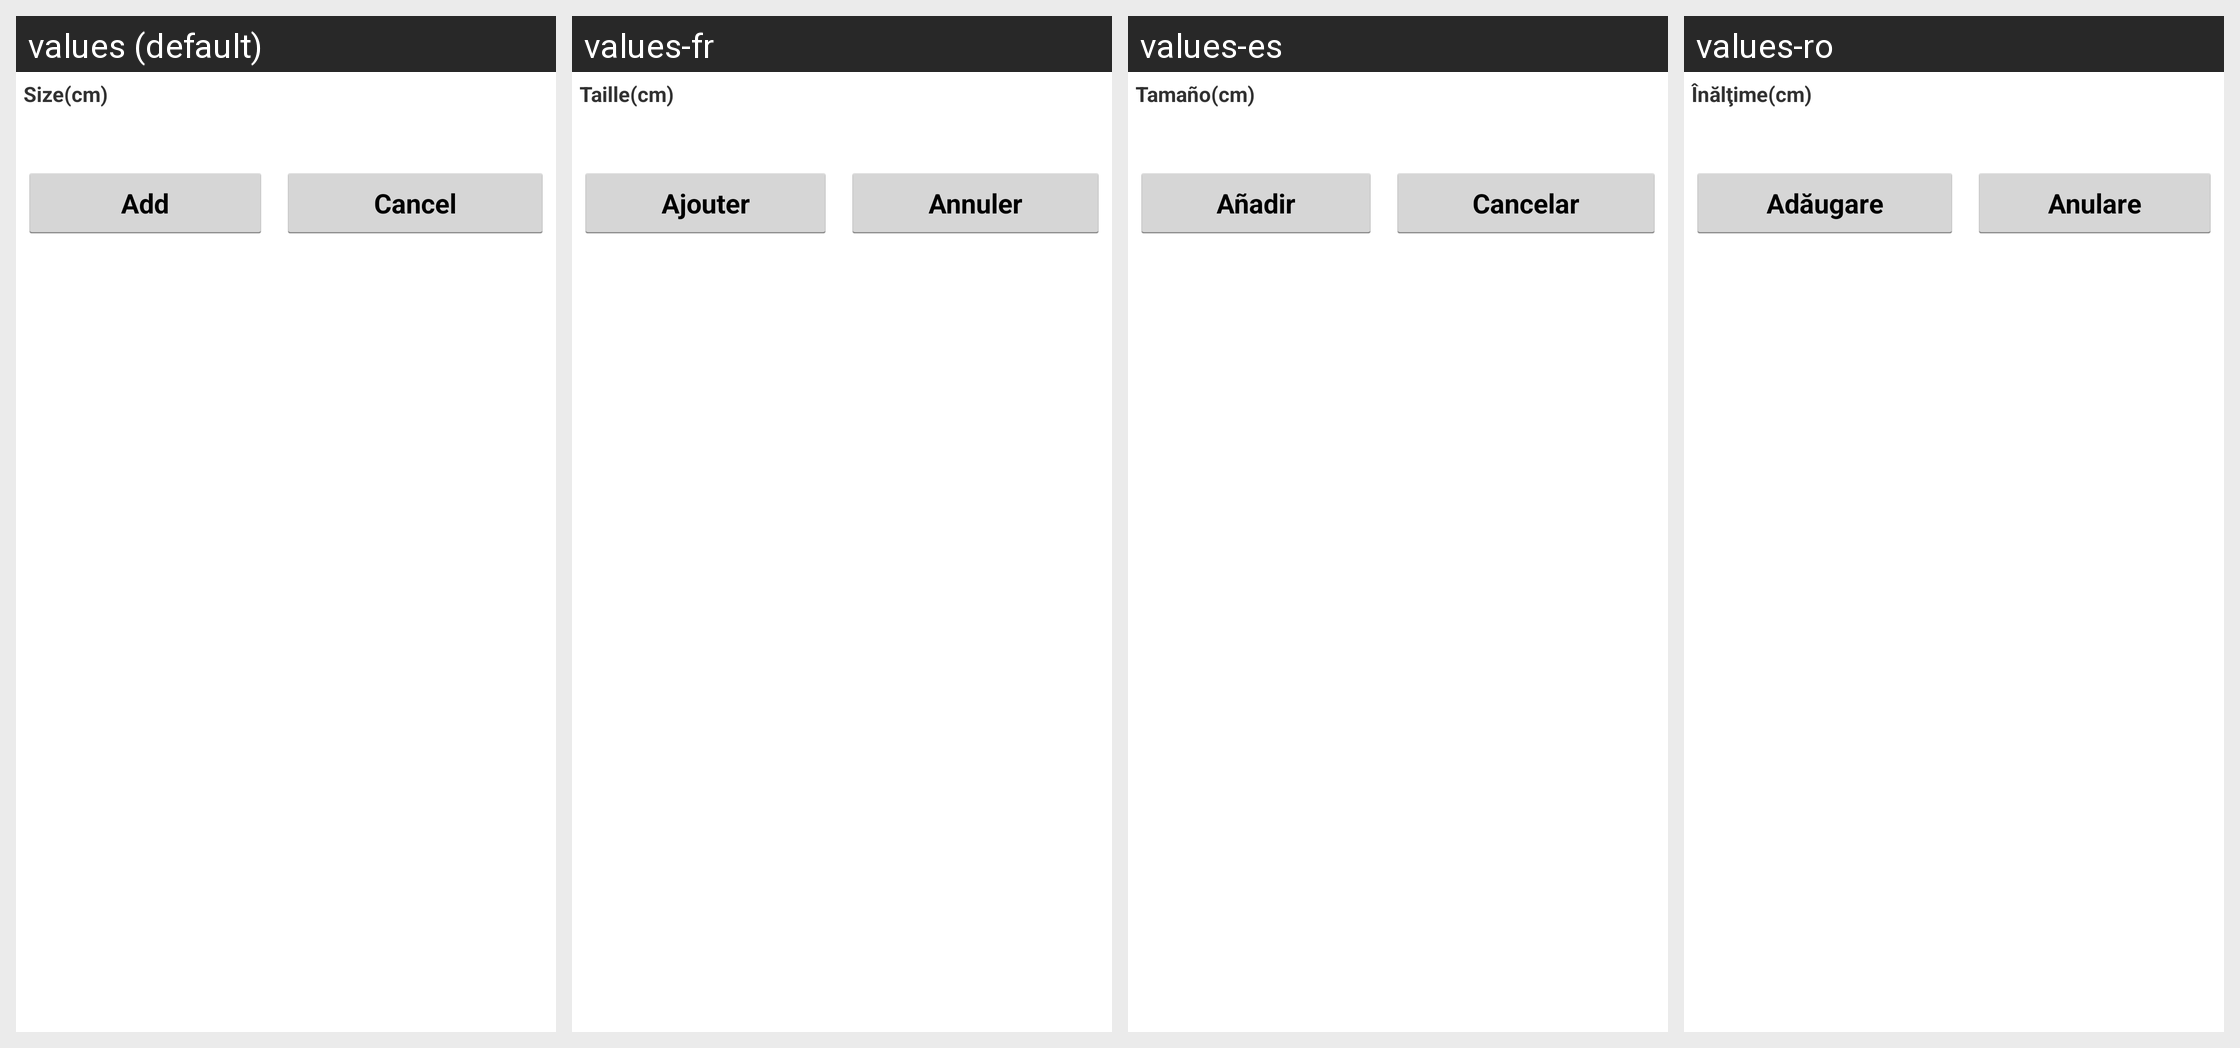

Locale-by-locale string values for the Android screen shown in this grid:
Android screen res/layout/fragment_add_size.xml rendered under 4 locales, left to right: values (default), values-fr, values-es, values-ro. Device: Nexus 5 (rendered at 1080×1920; each locale shown at half size, 540×960, under a caption strip naming it); theme AppTheme.
Other locales in the repository, not shown: values-ar, values-de, values-in, values-ru, values-zh.
Strings drawn on this screen, with the default value and each locale's value (text and hints the layout hard-codes, and strings that could not be matched under every locale, appear in the picture but are not listed):

size
  values: Size(cm)
  values-fr: Taille(cm)
  values-es: Tamaño(cm)
  values-ro: Înălţime(cm)

add
  values: Add
  values-fr: Ajouter
  values-es: Añadir
  values-ro: Adăugare

cancel
  values: Cancel
  values-fr: Annuler
  values-es: Cancelar
  values-ro: Anulare
